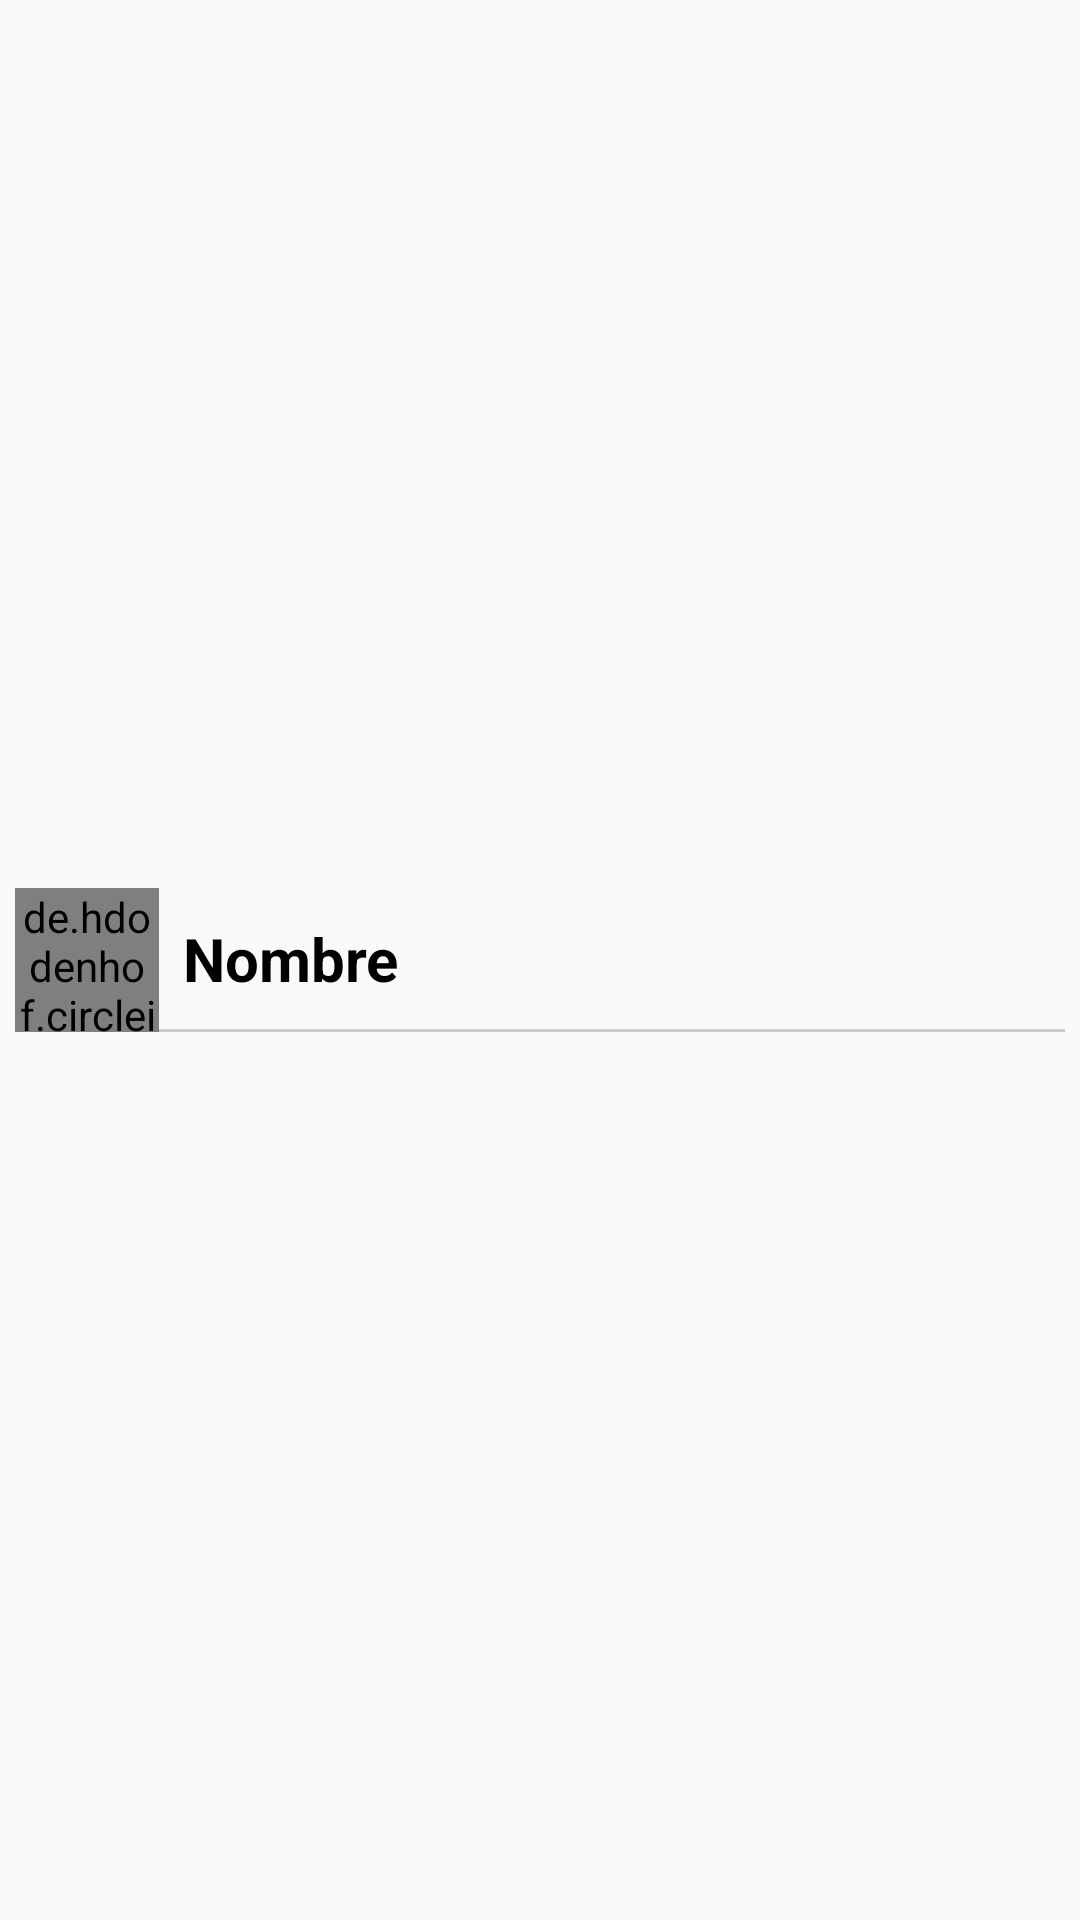

Write the Android layout XML for this screen, with the resource values it uses.
<!-- AndroidManifest.xml: application theme AppTheme -->
<!-- res/layout/cardview_usuarios.xml -->
<?xml version="1.0" encoding="utf-8"?>
<LinearLayout
    xmlns:android="http://schemas.android.com/apk/res/android"
    android:id="@+id/cardview_layout_usuario"
    android:orientation="horizontal" android:layout_width="match_parent"
    android:layout_height="wrap_content"
    android:gravity="center">

    <LinearLayout
        android:layout_width="match_parent"
        android:layout_height="wrap_content"
        android:padding="5sp">

        <de.hdodenhof.circleimageview.CircleImageView
            android:id="@+id/civImagenPerfil"
            android:layout_width="48sp"
            android:layout_height="48sp"
            android:src="@mipmap/ic_launcher" />

        <LinearLayout
            android:layout_width="match_parent"
            android:layout_height="wrap_content"
            android:orientation="vertical">

            <TextView
                android:id="@+id/civNombre"
                android:layout_width="match_parent"
                android:layout_height="wrap_content"
                android:paddingStart="8dp"
                android:paddingTop="10dp"
                android:paddingBottom="10dp"
                android:text="Nombre"
                android:textColor="#000000"
                android:textSize="20dp"
                android:textStyle="bold" />

            <TextView
                android:id="@+id/RecyclerUsuariosLinea"
                android:layout_width="match_parent"
                android:layout_height="1dp"
                android:layout_weight="1"
                android:background="#ccc"
                android:paddingTop="8dp"
                android:paddingBottom="4dp" />
        </LinearLayout>
    </LinearLayout>

</LinearLayout>
<!-- resources referenced by this layout -->
<resources>
  <style name="AppTheme" parent="Theme.AppCompat.Light.NoActionBar">
          
          <item name="colorPrimary">@color/colorPrimary</item>
          <item name="colorPrimaryDark">@color/colorPrimaryDark</item>
          <item name="colorAccent">@color/colorAccent</item>
      </style>
  <color name="colorPrimary">#85BC26</color>
  <color name="colorPrimaryDark">#00574B</color>
  <color name="colorAccent">#85BC26</color>
</resources>
